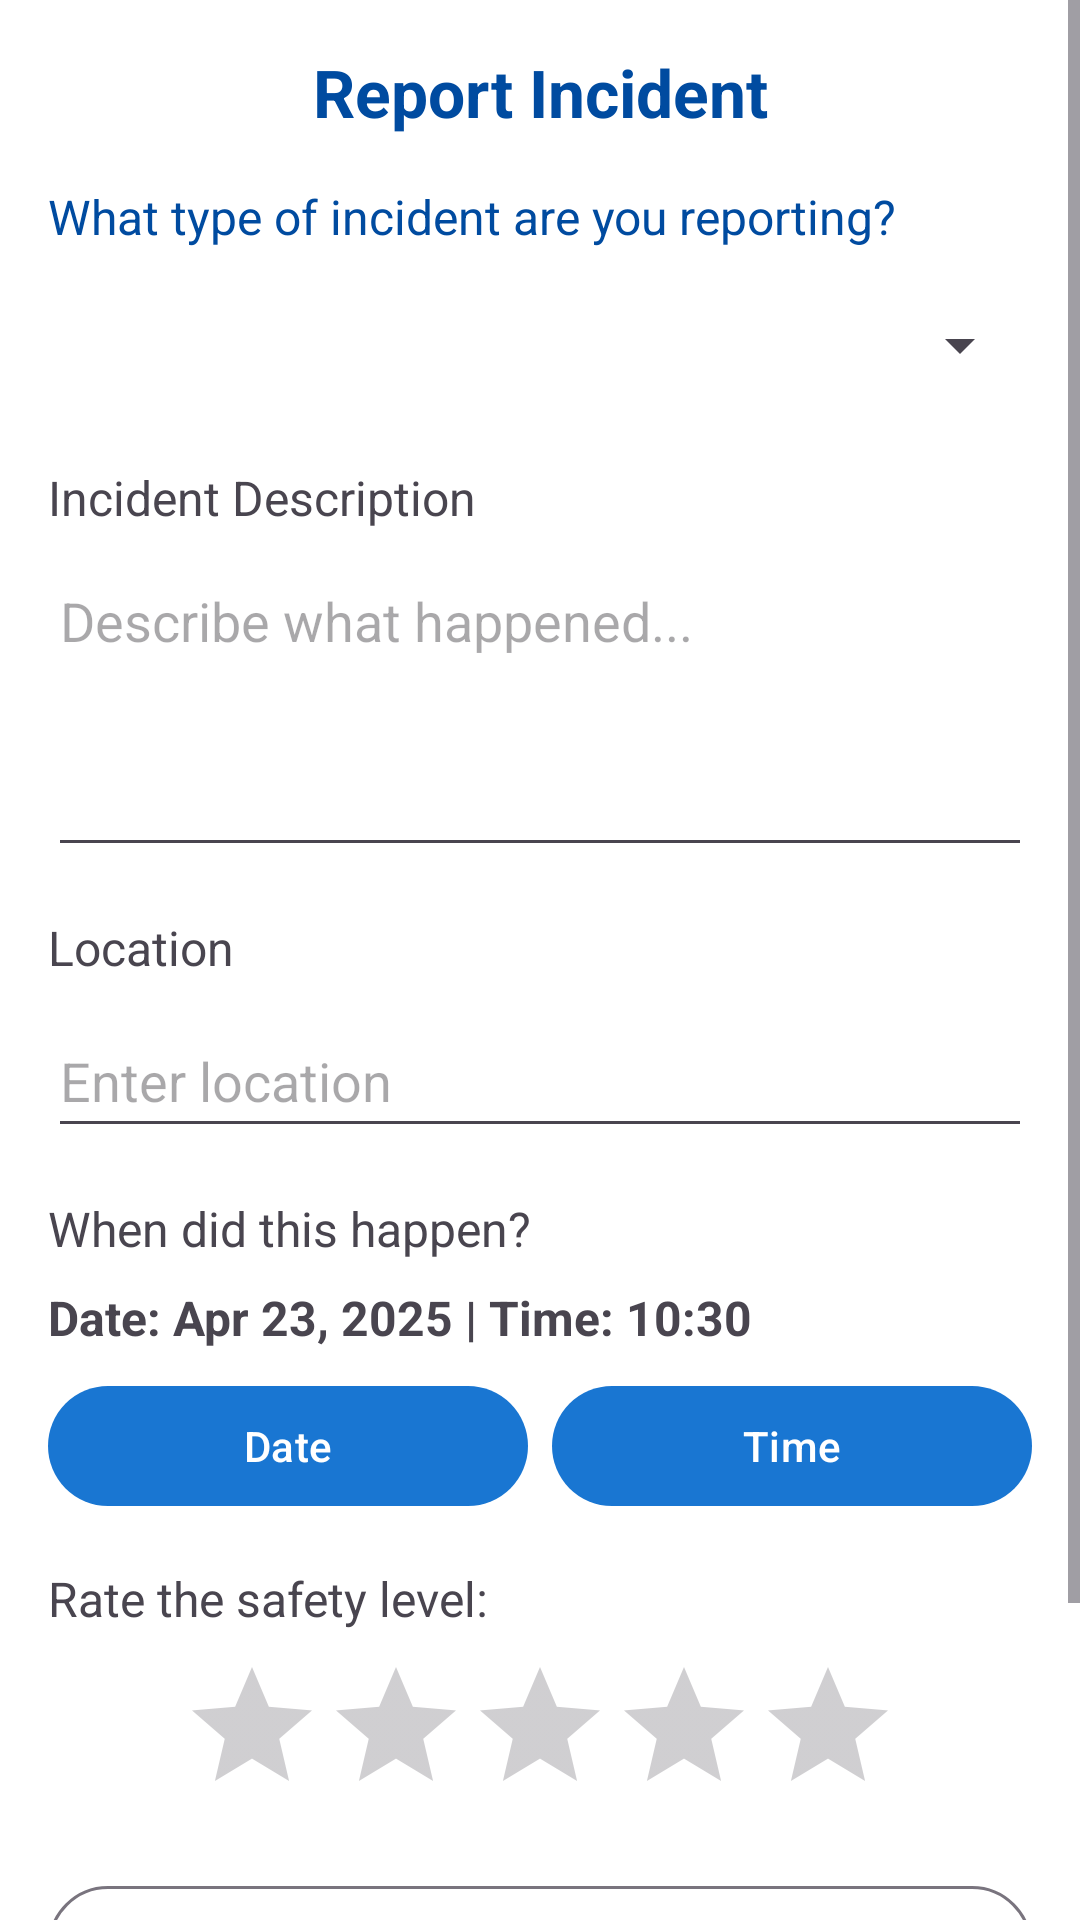

This screen was rendered from an Android layout file. Write that file and the resources it references.
<!-- AndroidManifest.xml: application theme Theme.SafeZone -->
<!-- res/layout/fragment_reports.xml -->
<?xml version="1.0" encoding="utf-8"?>

<ScrollView xmlns:android="http://schemas.android.com/apk/res/android"
    xmlns:app="http://schemas.android.com/apk/res-auto"
    android:layout_width="match_parent"
    android:layout_height="match_parent"
    android:background="@android:color/white">

    <androidx.constraintlayout.widget.ConstraintLayout
        android:layout_width="match_parent"
        android:layout_height="wrap_content"
        android:padding="16dp">

        <com.google.android.material.textview.MaterialTextView
            android:id="@+id/text_report_header"
            android:layout_width="match_parent"
            android:layout_height="wrap_content"
            android:text="@string/report_incident"
            android:textAlignment="center"
            android:textSize="22sp"
            android:textStyle="bold"
            android:textColor="@color/primary_dark"
            app:layout_constraintEnd_toEndOf="parent"
            app:layout_constraintStart_toStartOf="parent"
            app:layout_constraintTop_toTopOf="parent" />

        <com.google.android.material.textview.MaterialTextView
            android:id="@+id/text_incident_prompt"
            android:layout_width="match_parent"
            android:layout_height="wrap_content"
            android:layout_marginTop="16dp"
            android:text="@string/incident_type_prompt"
            android:textSize="16sp"
            android:textColor="@color/primary_dark"
            app:layout_constraintEnd_toEndOf="parent"
            app:layout_constraintStart_toStartOf="parent"
            app:layout_constraintTop_toBottomOf="@id/text_report_header" />

        <com.google.android.material.textfield.TextInputLayout
            android:id="@+id/layout_incident_type"
            android:layout_width="match_parent"
            android:layout_height="wrap_content"
            android:layout_marginTop="8dp"
            app:layout_constraintEnd_toEndOf="parent"
            app:layout_constraintStart_toStartOf="parent"
            app:layout_constraintTop_toBottomOf="@id/text_incident_prompt">
            <Spinner
                android:id="@+id/spinner_incident_type"
                android:layout_width="match_parent"
                android:layout_height="wrap_content"
                android:minHeight="48dp" />
        </com.google.android.material.textfield.TextInputLayout>

        <TextView
            android:id="@+id/text_description_label"
            android:layout_width="match_parent"
            android:layout_height="wrap_content"
            android:layout_marginTop="16dp"
            android:text="@string/incident_description"
            android:textSize="16sp"
            app:layout_constraintEnd_toEndOf="parent"
            app:layout_constraintStart_toStartOf="parent"
            app:layout_constraintTop_toBottomOf="@id/layout_incident_type" />

        <EditText
            android:id="@+id/edit_description"
            android:layout_width="match_parent"
            android:layout_height="wrap_content"
            android:layout_marginTop="8dp"
            android:gravity="top|start"
            android:hint="Describe what happened..."
            android:importantForAutofill="no"
            android:inputType="textMultiLine"
            android:lines="4"
            android:minHeight="48dp"
            app:layout_constraintEnd_toEndOf="parent"
            app:layout_constraintStart_toStartOf="parent"
            app:layout_constraintTop_toBottomOf="@id/text_description_label" />

        <TextView
            android:id="@+id/text_location_label"
            android:layout_width="match_parent"
            android:layout_height="wrap_content"
            android:layout_marginTop="16dp"
            android:text="@string/incident_location"
            android:textSize="16sp"
            app:layout_constraintEnd_toEndOf="parent"
            app:layout_constraintStart_toStartOf="parent"
            app:layout_constraintTop_toBottomOf="@id/edit_description" />

        <EditText
            android:id="@+id/edit_location"
            android:layout_width="match_parent"
            android:layout_height="wrap_content"
            android:layout_marginTop="8dp"
            android:hint="Enter location"
            android:importantForAutofill="no"
            android:inputType="text"
            android:minHeight="48dp"
            app:layout_constraintEnd_toEndOf="parent"
            app:layout_constraintStart_toStartOf="parent"
            app:layout_constraintTop_toBottomOf="@id/text_location_label" />

        <TextView
            android:id="@+id/text_datetime_label"
            android:layout_width="match_parent"
            android:layout_height="wrap_content"
            android:layout_marginTop="16dp"
            android:text="When did this happen?"
            android:textSize="16sp"
            app:layout_constraintEnd_toEndOf="parent"
            app:layout_constraintStart_toStartOf="parent"
            app:layout_constraintTop_toBottomOf="@id/edit_location" />

        <TextView
            android:id="@+id/text_selected_datetime"
            android:layout_width="match_parent"
            android:layout_height="wrap_content"
            android:layout_marginTop="8dp"
            android:text="Date: Apr 23, 2025 | Time: 10:30"
            android:textSize="16sp"
            android:textStyle="bold"
            app:layout_constraintEnd_toEndOf="parent"
            app:layout_constraintStart_toStartOf="parent"
            app:layout_constraintTop_toBottomOf="@id/text_datetime_label" />

        <LinearLayout
            android:id="@+id/layout_date_time_buttons"
            android:layout_width="match_parent"
            android:layout_height="wrap_content"
            android:layout_marginTop="8dp"
            android:orientation="horizontal"
            app:layout_constraintEnd_toEndOf="parent"
            app:layout_constraintStart_toStartOf="parent"
            app:layout_constraintTop_toBottomOf="@id/text_selected_datetime">

            <Button
                android:id="@+id/btn_pick_date"
                android:layout_width="0dp"
                android:layout_height="wrap_content"
                android:layout_marginEnd="4dp"
                android:layout_weight="1"
                android:text="@string/date" />

            <Button
                android:id="@+id/btn_pick_time"
                android:layout_width="0dp"
                android:layout_height="wrap_content"
                android:layout_marginStart="4dp"
                android:layout_weight="1"
                android:text="@string/time" />

        </LinearLayout>

        <TextView
            android:id="@+id/text_rating_label"
            android:layout_width="match_parent"
            android:layout_height="wrap_content"
            android:layout_marginTop="16dp"
            android:text="@string/rate_safety"
            android:textSize="16sp"
            app:layout_constraintEnd_toEndOf="parent"
            app:layout_constraintStart_toStartOf="parent"
            app:layout_constraintTop_toBottomOf="@id/layout_date_time_buttons" />

        <RatingBar
            android:id="@+id/rating_safety"
            android:layout_width="wrap_content"
            android:layout_height="wrap_content"
            android:layout_marginTop="8dp"
            android:numStars="5"
            android:stepSize="1"
            app:layout_constraintEnd_toEndOf="parent"
            app:layout_constraintStart_toStartOf="parent"
            app:layout_constraintTop_toBottomOf="@id/text_rating_label" />

        <Button
            android:id="@+id/btn_add_photo"
            style="?attr/materialButtonOutlinedStyle"
            android:layout_width="match_parent"
            android:layout_height="wrap_content"
            android:layout_marginTop="16dp"
            android:text="@string/add_photo"
            app:icon="@android:drawable/ic_menu_camera"
            app:layout_constraintEnd_toEndOf="parent"
            app:layout_constraintStart_toStartOf="parent"
            app:layout_constraintTop_toBottomOf="@id/rating_safety" />

        <Button
            android:id="@+id/btn_submit"
            style="?attr/materialButtonStyle"
            android:layout_width="match_parent"
            android:layout_height="wrap_content"
            android:layout_marginTop="24dp"
            android:padding="12dp"
            android:text="@string/submit"
            android:textSize="16sp"
            app:layout_constraintBottom_toBottomOf="parent"
            app:layout_constraintEnd_toEndOf="parent"
            app:layout_constraintStart_toStartOf="parent"
            app:layout_constraintTop_toBottomOf="@id/btn_add_photo" />

    </androidx.constraintlayout.widget.ConstraintLayout>
</ScrollView>
<!-- resources referenced by this layout -->
<resources>
  <color name="primary_dark">#004BA0</color>
  <string name="add_photo">Add Photo</string>
  <string name="date">Date</string>
  <string name="incident_description">Incident Description</string>
  <string name="incident_location">Location</string>
  <string name="incident_type_prompt">What type of incident are you reporting?</string>
  <string name="rate_safety">Rate the safety level:</string>
  <string name="report_incident">Report Incident</string>
  <string name="submit">Submit</string>
  <string name="time">Time</string>
  <style name="Theme.SafeZone" parent="Base.Theme.SafeZone" />
  <style name="Base.Theme.SafeZone" parent="Theme.Material3.DayNight.NoActionBar">
          
          <item name="colorPrimary">@color/primary</item>
          <item name="colorPrimaryDark">@color/primary_dark</item>
          <item name="colorAccent">@color/accent</item>
      </style>
  <color name="primary">#1976D2</color>
  <color name="accent">#00BFAE</color>
</resources>
